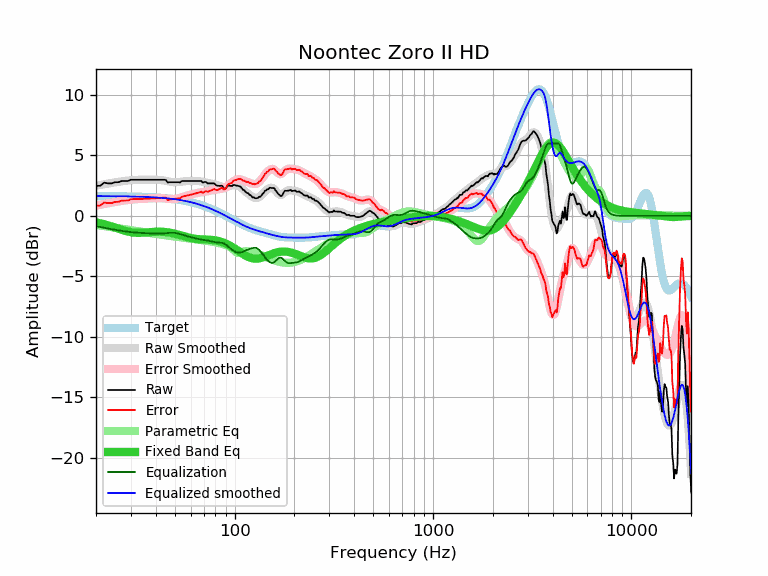

The table this chart was drawn from, first rows:
frequency, raw, error, smoothed, error_smoothed, equalization, parametric_eq, equalized_raw, equalized_smoothed, target
20, 2.49, 0.85, 2.50, 0.86, -0.86, -0.53, 1.63, 1.64, 1.64
21, 2.49, 0.85, 2.56, 0.92, -0.92, -0.61, 1.57, 1.64, 1.64
22, 2.75, 1.11, 2.62, 0.99, -0.99, -0.69, 1.76, 1.64, 1.64
23, 2.69, 1.06, 2.68, 1.04, -1.04, -0.78, 1.64, 1.63, 1.63
24, 2.69, 1.06, 2.73, 1.10, -1.10, -0.87, 1.59, 1.63, 1.63
25, 2.79, 1.16, 2.78, 1.15, -1.15, -0.97, 1.64, 1.63, 1.63
26, 2.79, 1.16, 2.82, 1.20, -1.20, -1.06, 1.59, 1.62, 1.62
27, 2.89, 1.27, 2.86, 1.24, -1.24, -1.15, 1.65, 1.62, 1.62
28, 2.89, 1.27, 2.90, 1.28, -1.28, -1.23, 1.61, 1.62, 1.62
29, 2.89, 1.28, 2.93, 1.31, -1.31, -1.30, 1.58, 1.61, 1.61
30, 2.99, 1.38, 2.95, 1.34, -1.34, -1.35, 1.65, 1.61, 1.61
31, 2.99, 1.39, 2.97, 1.37, -1.37, -1.38, 1.62, 1.60, 1.60
32, 2.99, 1.39, 2.98, 1.39, -1.39, -1.40, 1.60, 1.60, 1.60
33, 2.99, 1.40, 2.99, 1.40, -1.40, -1.40, 1.59, 1.59, 1.59
34, 2.99, 1.41, 2.99, 1.41, -1.41, -1.40, 1.58, 1.58, 1.58
35, 2.99, 1.41, 3.00, 1.42, -1.42, -1.38, 1.57, 1.58, 1.58
36, 2.99, 1.42, 3.00, 1.43, -1.43, -1.37, 1.56, 1.57, 1.57
37, 2.99, 1.43, 3.00, 1.44, -1.44, -1.35, 1.55, 1.56, 1.56
38, 2.99, 1.44, 3.00, 1.45, -1.45, -1.33, 1.54, 1.55, 1.55
39, 2.99, 1.45, 3.00, 1.46, -1.46, -1.32, 1.53, 1.54, 1.54
40, 2.99, 1.46, 3.00, 1.47, -1.47, -1.31, 1.52, 1.53, 1.53
41, 2.99, 1.47, 2.99, 1.47, -1.47, -1.30, 1.52, 1.52, 1.52
42, 2.99, 1.48, 2.98, 1.47, -1.47, -1.30, 1.52, 1.51, 1.51
43, 2.99, 1.50, 2.95, 1.46, -1.46, -1.31, 1.53, 1.49, 1.49
44, 2.99, 1.51, 2.93, 1.45, -1.45, -1.32, 1.54, 1.48, 1.48
45, 2.97, 1.50, 2.90, 1.43, -1.43, -1.34, 1.54, 1.46, 1.46
46, 2.76, 1.31, 2.86, 1.41, -1.41, -1.36, 1.35, 1.45, 1.45
47, 2.79, 1.36, 2.83, 1.40, -1.40, -1.38, 1.39, 1.43, 1.43
48, 2.79, 1.37, 2.81, 1.39, -1.39, -1.41, 1.40, 1.42, 1.42
49, 2.79, 1.39, 2.79, 1.39, -1.39, -1.44, 1.40, 1.40, 1.40
50, 2.79, 1.41, 2.78, 1.41, -1.41, -1.48, 1.38, 1.38, 1.38
51, 2.79, 1.43, 2.79, 1.43, -1.43, -1.51, 1.36, 1.36, 1.36
52, 2.79, 1.45, 2.80, 1.46, -1.46, -1.55, 1.33, 1.34, 1.34
53, 2.76, 1.44, 2.82, 1.50, -1.50, -1.59, 1.26, 1.32, 1.32
54, 2.87, 1.58, 2.83, 1.54, -1.54, -1.63, 1.33, 1.29, 1.29
55, 2.89, 1.62, 2.85, 1.58, -1.58, -1.67, 1.31, 1.27, 1.27
56, 2.89, 1.64, 2.87, 1.62, -1.62, -1.71, 1.27, 1.25, 1.25
57, 2.89, 1.67, 2.88, 1.66, -1.66, -1.74, 1.23, 1.22, 1.22
58, 2.89, 1.69, 2.89, 1.70, -1.70, -1.77, 1.19, 1.19, 1.19
59, 2.89, 1.72, 2.89, 1.73, -1.73, -1.80, 1.16, 1.17, 1.17
60, 2.89, 1.75, 2.90, 1.76, -1.76, -1.83, 1.13, 1.14, 1.14
61, 2.89, 1.78, 2.90, 1.79, -1.79, -1.85, 1.10, 1.11, 1.11
62, 2.89, 1.81, 2.90, 1.82, -1.82, -1.87, 1.07, 1.08, 1.08
63, 2.89, 1.84, 2.90, 1.85, -1.85, -1.89, 1.04, 1.05, 1.05
64, 2.89, 1.87, 2.89, 1.87, -1.87, -1.91, 1.02, 1.02, 1.02
65, 2.89, 1.90, 2.89, 1.90, -1.90, -1.92, 0.99, 0.99, 0.99
66, 2.89, 1.94, 2.88, 1.92, -1.92, -1.93, 0.97, 0.95, 0.95
67, 2.89, 1.97, 2.86, 1.94, -1.94, -1.94, 0.95, 0.92, 0.92
68, 2.89, 2.00, 2.84, 1.96, -1.96, -1.94, 0.93, 0.88, 0.88
69, 2.75, 1.90, 2.82, 1.97, -1.97, -1.95, 0.78, 0.85, 0.85
70, 2.79, 1.98, 2.80, 1.99, -1.99, -1.95, 0.80, 0.81, 0.81
71, 2.82, 2.04, 2.78, 2.00, -2.00, -1.95, 0.82, 0.78, 0.78
72, 2.78, 2.04, 2.76, 2.02, -2.02, -1.96, 0.76, 0.74, 0.74
73, 2.69, 1.99, 2.74, 2.04, -2.04, -1.96, 0.65, 0.70, 0.70
74, 2.69, 2.03, 2.72, 2.06, -2.06, -1.97, 0.63, 0.66, 0.66
75, 2.69, 2.06, 2.70, 2.08, -2.08, -1.97, 0.61, 0.62, 0.62
76, 2.69, 2.10, 2.69, 2.10, -2.10, -1.98, 0.59, 0.59, 0.59
77, 2.69, 2.14, 2.67, 2.12, -2.12, -1.99, 0.57, 0.55, 0.55
78, 2.69, 2.18, 2.65, 2.14, -2.14, -2.00, 0.55, 0.51, 0.51
79, 2.69, 2.22, 2.63, 2.16, -2.16, -2.01, 0.53, 0.47, 0.47
... 553 more rows
